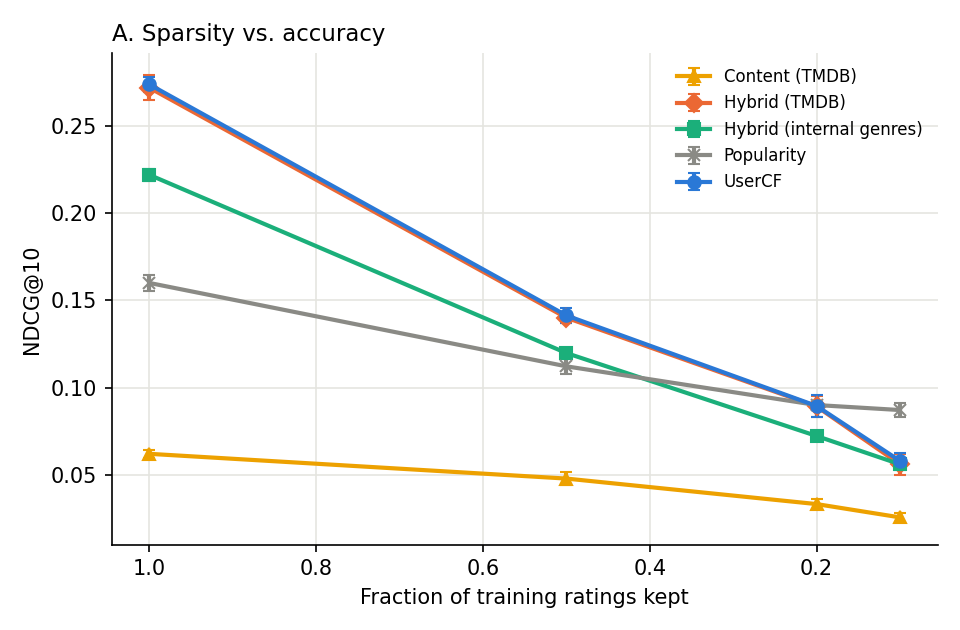

The table this chart was drawn from, first rows:
seed, keep, method, precision@10, recall@10, ndcg@10, coverage, n_eval_users, seconds
0, 1.0, Popularity, 0.1187, 0.1011, 0.1603, 0.00545, 599, 0.08
0, 1.0, UserCF, 0.2043, 0.2046, 0.2784, 0.02057, 599, 0.13
0, 1.0, Hybrid (internal genres), 0.1646, 0.1618, 0.2254, 0.01645, 599, 0.16
0, 1.0, Hybrid (TMDB), 0.2033, 0.2011, 0.2801, 0.02026, 599, 0.4
0, 1.0, Content (TMDB), 0.04257, 0.03974, 0.06228, 0.2139, 599, 0.33
0, 0.5, Popularity, 0.08397, 0.08616, 0.1131, 0.002365, 599, 0.09
0, 0.5, UserCF, 0.1119, 0.1261, 0.1401, 0.02016, 599, 0.11
0, 0.5, Hybrid (internal genres), 0.08932, 0.09538, 0.12, 0.0182, 599, 0.14
0, 0.5, Hybrid (TMDB), 0.1097, 0.1231, 0.1407, 0.02036, 599, 0.25
0, 0.5, Content (TMDB), 0.03289, 0.02974, 0.04544, 0.2411, 599, 0.29
0, 0.2, Popularity, 0.06945, 0.07289, 0.09082, 0.001748, 599, 0.08
0, 0.2, UserCF, 0.07429, 0.08634, 0.09624, 0.04453, 599, 0.09
0, 0.2, Hybrid (internal genres), 0.05559, 0.06298, 0.07108, 0.02951, 599, 0.11
0, 0.2, Hybrid (TMDB), 0.07429, 0.08268, 0.09629, 0.04648, 599, 0.15
0, 0.2, Content (TMDB), 0.02571, 0.02051, 0.03562, 0.2775, 599, 0.23
0, 0.1, Popularity, 0.06945, 0.07804, 0.09099, 0.00144, 599, 0.09
0, 0.1, UserCF, 0.04808, 0.04704, 0.06285, 0.08248, 599, 0.1
0, 0.1, Hybrid (internal genres), 0.04374, 0.04709, 0.05509, 0.04772, 599, 0.12
0, 0.1, Hybrid (TMDB), 0.04708, 0.04518, 0.06047, 0.08659, 599, 0.12
0, 0.1, Content (TMDB), 0.0207, 0.01312, 0.02616, 0.289, 599, 0.19
1, 1.0, Popularity, 0.1171, 0.1013, 0.1554, 0.00617, 603, 0.08
1, 1.0, UserCF, 0.1992, 0.1924, 0.2695, 0.02077, 603, 0.14
1, 1.0, Hybrid (internal genres), 0.1607, 0.1554, 0.2185, 0.01625, 603, 0.16
1, 1.0, Hybrid (TMDB), 0.1967, 0.186, 0.2679, 0.01995, 603, 0.44
1, 1.0, Content (TMDB), 0.04411, 0.0396, 0.06427, 0.2154, 603, 0.33
1, 0.5, Popularity, 0.08093, 0.08289, 0.1073, 0.002571, 603, 0.1
1, 0.5, UserCF, 0.1075, 0.1135, 0.1379, 0.02098, 603, 0.14
1, 0.5, Hybrid (internal genres), 0.09204, 0.09494, 0.1195, 0.01717, 603, 0.2
1, 0.5, Hybrid (TMDB), 0.1043, 0.1124, 0.1366, 0.02149, 603, 0.41
1, 0.5, Content (TMDB), 0.03466, 0.03323, 0.05231, 0.2407, 603, 0.3
1, 0.2, Popularity, 0.06683, 0.07196, 0.08791, 0.001954, 603, 0.11
1, 0.2, UserCF, 0.06998, 0.07675, 0.08825, 0.04247, 603, 0.13
1, 0.2, Hybrid (internal genres), 0.05721, 0.05546, 0.07283, 0.02951, 603, 0.13
1, 0.2, Hybrid (TMDB), 0.06766, 0.07375, 0.08703, 0.04319, 603, 0.16
1, 0.2, Content (TMDB), 0.02305, 0.02218, 0.03417, 0.2755, 603, 0.23
1, 0.1, Popularity, 0.06252, 0.06601, 0.08344, 0.001543, 603, 0.07
1, 0.1, UserCF, 0.04262, 0.04485, 0.05676, 0.08721, 603, 0.09
1, 0.1, Hybrid (internal genres), 0.0393, 0.03991, 0.05369, 0.05204, 603, 0.1
1, 0.1, Hybrid (TMDB), 0.04129, 0.04319, 0.05853, 0.09039, 603, 0.12
1, 0.1, Content (TMDB), 0.02106, 0.01796, 0.02821, 0.2909, 603, 0.19
2, 1.0, Popularity, 0.1239, 0.1071, 0.1644, 0.005553, 598, 0.09
2, 1.0, UserCF, 0.1948, 0.1989, 0.2734, 0.02077, 598, 0.14
2, 1.0, Hybrid (internal genres), 0.1654, 0.1574, 0.222, 0.01604, 598, 0.16
2, 1.0, Hybrid (TMDB), 0.1891, 0.1907, 0.2676, 0.02016, 598, 0.42
2, 1.0, Content (TMDB), 0.0413, 0.03774, 0.05976, 0.2132, 598, 0.3
2, 0.5, Popularity, 0.08712, 0.08638, 0.1163, 0.002468, 598, 0.09
2, 0.5, UserCF, 0.1125, 0.1226, 0.1461, 0.02149, 598, 0.12
2, 0.5, Hybrid (internal genres), 0.08997, 0.09354, 0.12, 0.01944, 598, 0.15
2, 0.5, Hybrid (TMDB), 0.1105, 0.1212, 0.1429, 0.02108, 598, 0.27
2, 0.5, Content (TMDB), 0.03311, 0.02993, 0.04602, 0.243, 598, 0.27
2, 0.2, Popularity, 0.0699, 0.07128, 0.09145, 0.001645, 598, 0.09
2, 0.2, UserCF, 0.06605, 0.06899, 0.08406, 0.04186, 598, 0.1
2, 0.2, Hybrid (internal genres), 0.05786, 0.05655, 0.07304, 0.03003, 598, 0.11
2, 0.2, Hybrid (TMDB), 0.06438, 0.0684, 0.08443, 0.04607, 598, 0.17
2, 0.2, Content (TMDB), 0.02341, 0.01988, 0.03012, 0.2807, 598, 0.23
2, 0.1, Popularity, 0.06639, 0.0681, 0.08713, 0.00144, 598, 0.07
2, 0.1, UserCF, 0.04331, 0.04002, 0.05453, 0.08556, 598, 0.1
2, 0.1, Hybrid (internal genres), 0.04515, 0.04202, 0.05954, 0.0507, 598, 0.11
2, 0.1, Hybrid (TMDB), 0.03829, 0.03509, 0.04941, 0.09214, 598, 0.12
2, 0.1, Content (TMDB), 0.01806, 0.01186, 0.0227, 0.2907, 598, 0.2
